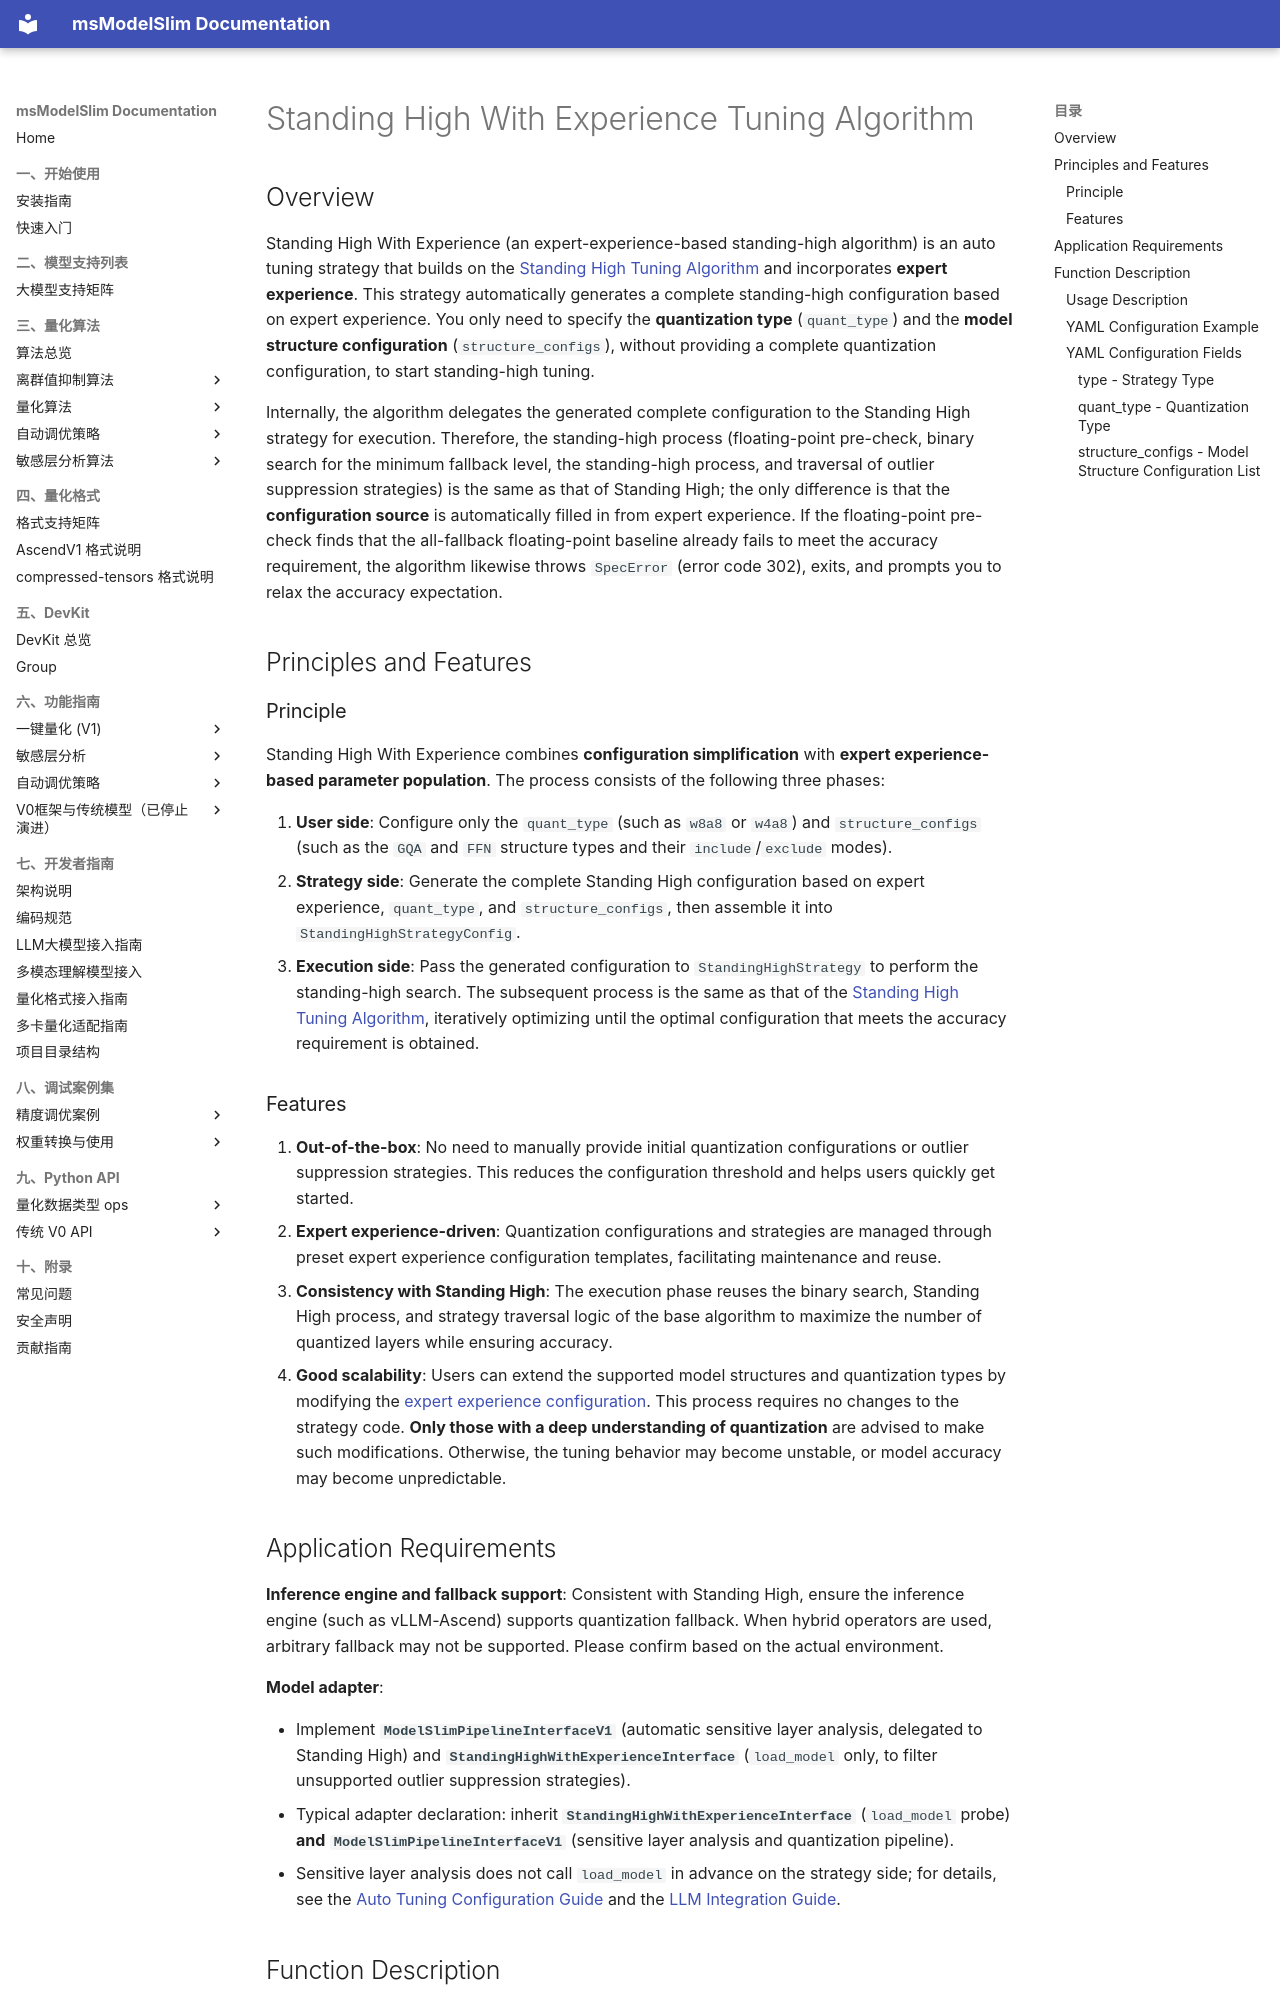

repository: Ascend/msmodelslim · page: en/knowledge_base/tuning_strategies/standing_high_with_experience/standing_high_with_experience/index.html · generator: mkdocs

# Standing High With Experience Tuning Algorithm

## Overview

Standing High With Experience (an expert-experience-based standing-high algorithm) is an auto tuning strategy that builds on the [Standing High Tuning Algorithm](../standing_high/standing_high.md) and incorporates **expert experience**. This strategy automatically generates a complete standing-high configuration based on expert experience. You only need to specify the **quantization type** (`quant_type`) and the **model structure configuration** (`structure_configs`), without providing a complete quantization configuration, to start standing-high tuning.

Internally, the algorithm delegates the generated complete configuration to the Standing High strategy for execution. Therefore, the standing-high process (floating-point pre-check, binary search for the minimum fallback level, the standing-high process, and traversal of outlier suppression strategies) is the same as that of Standing High; the only difference is that the **configuration source** is automatically filled in from expert experience. If the floating-point pre-check finds that the all-fallback floating-point baseline already fails to meet the accuracy requirement, the algorithm likewise throws `SpecError` (error code 302), exits, and prompts you to relax the accuracy expectation.

## Principles and Features

### Principle

Standing High With Experience combines **configuration simplification** with **expert experience-based parameter population**. The process consists of the following three phases:

1. **User side**: Configure only the `quant_type` (such as `w8a8` or `w4a8`) and `structure_configs` (such as the `GQA` and `FFN` structure types and their `include`/`exclude` modes).
2. **Strategy side**: Generate the complete Standing High configuration based on expert experience, `quant_type`, and `structure_configs`, then assemble it into `StandingHighStrategyConfig`.
3. **Execution side**: Pass the generated configuration to `StandingHighStrategy` to perform the standing-high search. The subsequent process is the same as that of the [Standing High Tuning Algorithm](../standing_high/standing_high.md), iteratively optimizing until the optimal configuration that meets the accuracy requirement is obtained.

### Features

1. **Out-of-the-box**: No need to manually provide initial quantization configurations or outlier suppression strategies. This reduces the configuration threshold and helps users quickly get started.
2. **Expert experience-driven**: Quantization configurations and strategies are managed through preset expert experience configuration templates, facilitating maintenance and reuse.
3. **Consistency with Standing High**: The execution phase reuses the binary search, Standing High process, and strategy traversal logic of the base algorithm to maximize the number of quantized layers while ensuring accuracy.
4. **Good scalability**: Users can extend the supported model structures and quantization types by modifying the [expert experience configuration](../../../../../msmodelslim/core/tune_strategy/common/config_builder/expert_experience/expert_experience.yaml). This process requires no changes to the strategy code. **Only those with a deep understanding of quantization** are advised to make such modifications. Otherwise, the tuning behavior may become unstable, or model accuracy may become unpredictable.
